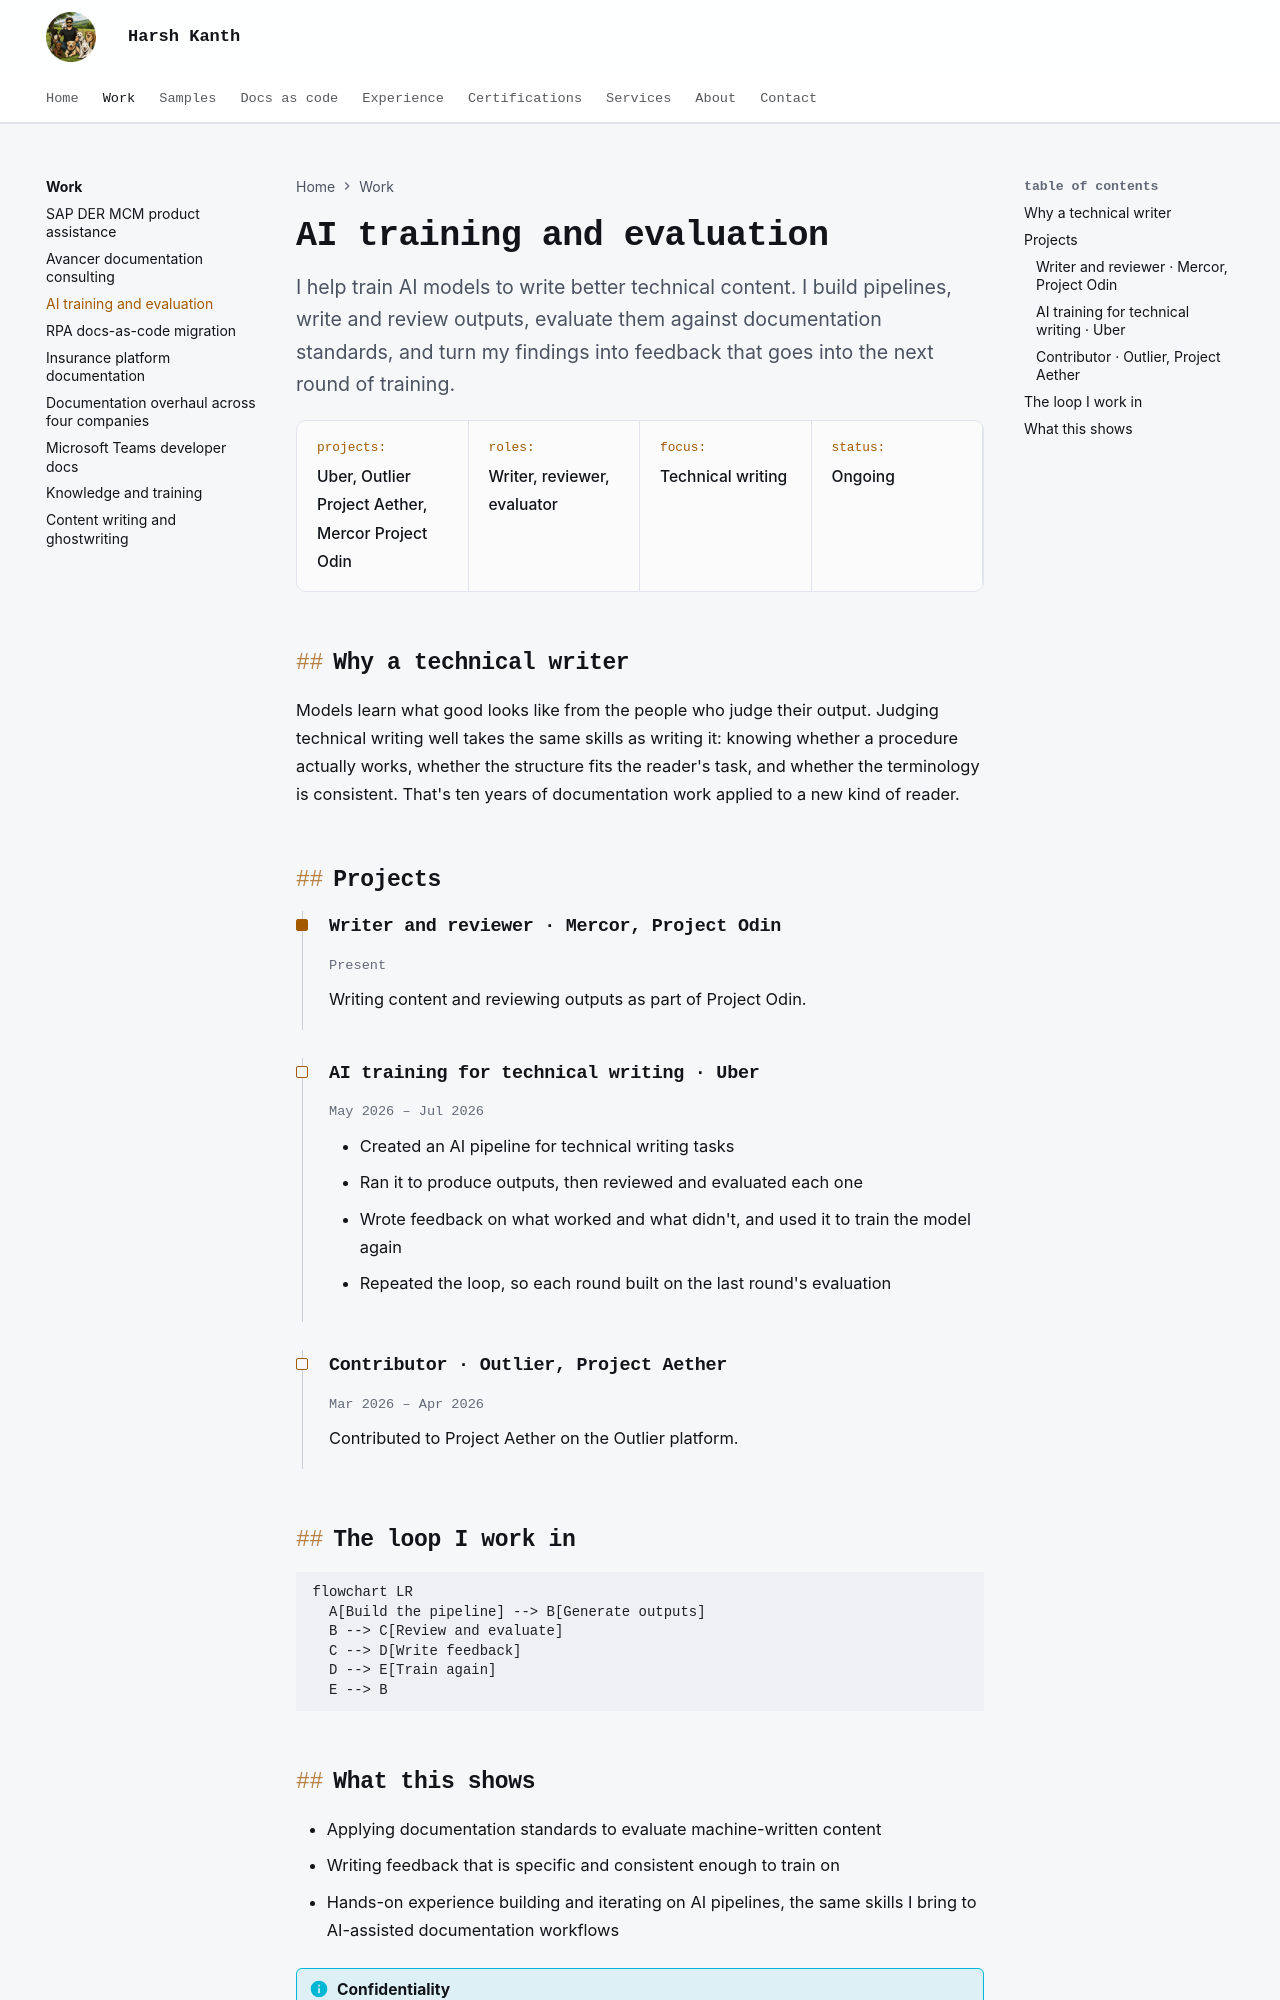

repository: harshkanth/harsh-kanth · page: work/ai-training/index.html · generator: mkdocs

---
title: AI training and evaluation
description: Training and evaluating AI models on technical writing for Uber, Outlier's Project Aether, and Mercor's Project Odin, as a writer, reviewer, and evaluator.
---

# AI training and evaluation

<p class="lead">I help train AI models to write better technical content. I build pipelines, write and review outputs, evaluate them against documentation standards, and turn my findings into feedback that goes into the next round of training.</p>

<div class="facts">
  <div><span class="k">Projects</span><span class="v">Uber, Outlier Project Aether, Mercor Project Odin</span></div>
  <div><span class="k">Roles</span><span class="v">Writer, reviewer, evaluator</span></div>
  <div><span class="k">Focus</span><span class="v">Technical writing</span></div>
  <div><span class="k">Status</span><span class="v">Ongoing</span></div>
</div>

## Why a technical writer

Models learn what good looks like from the people who judge their output. Judging technical writing well takes the same skills as writing it: knowing whether a procedure actually works, whether the structure fits the reader's task, and whether the terminology is consistent. That's ten years of documentation work applied to a new kind of reader.

## Projects

<div class="role role--current" markdown>

### Writer and reviewer · Mercor, Project Odin
<span class="when">Present</span>

Writing content and reviewing outputs as part of Project Odin.

</div>

<div class="role" markdown>

### AI training for technical writing · Uber
<span class="when">May 2026 – Jul 2026</span>

- Created an AI pipeline for technical writing tasks
- Ran it to produce outputs, then reviewed and evaluated each one
- Wrote feedback on what worked and what didn't, and used it to train the model again
- Repeated the loop, so each round built on the last round's evaluation

</div>

<div class="role" markdown>

### Contributor · Outlier, Project Aether
<span class="when">Mar 2026 – Apr 2026</span>

Contributed to Project Aether on the Outlier platform.

</div>

## The loop I work in

```mermaid
flowchart LR
  A[Build the pipeline] --> B[Generate outputs]
  B --> C[Review and evaluate]
  C --> D[Write feedback]
  D --> E[Train again]
  E --> B
```
